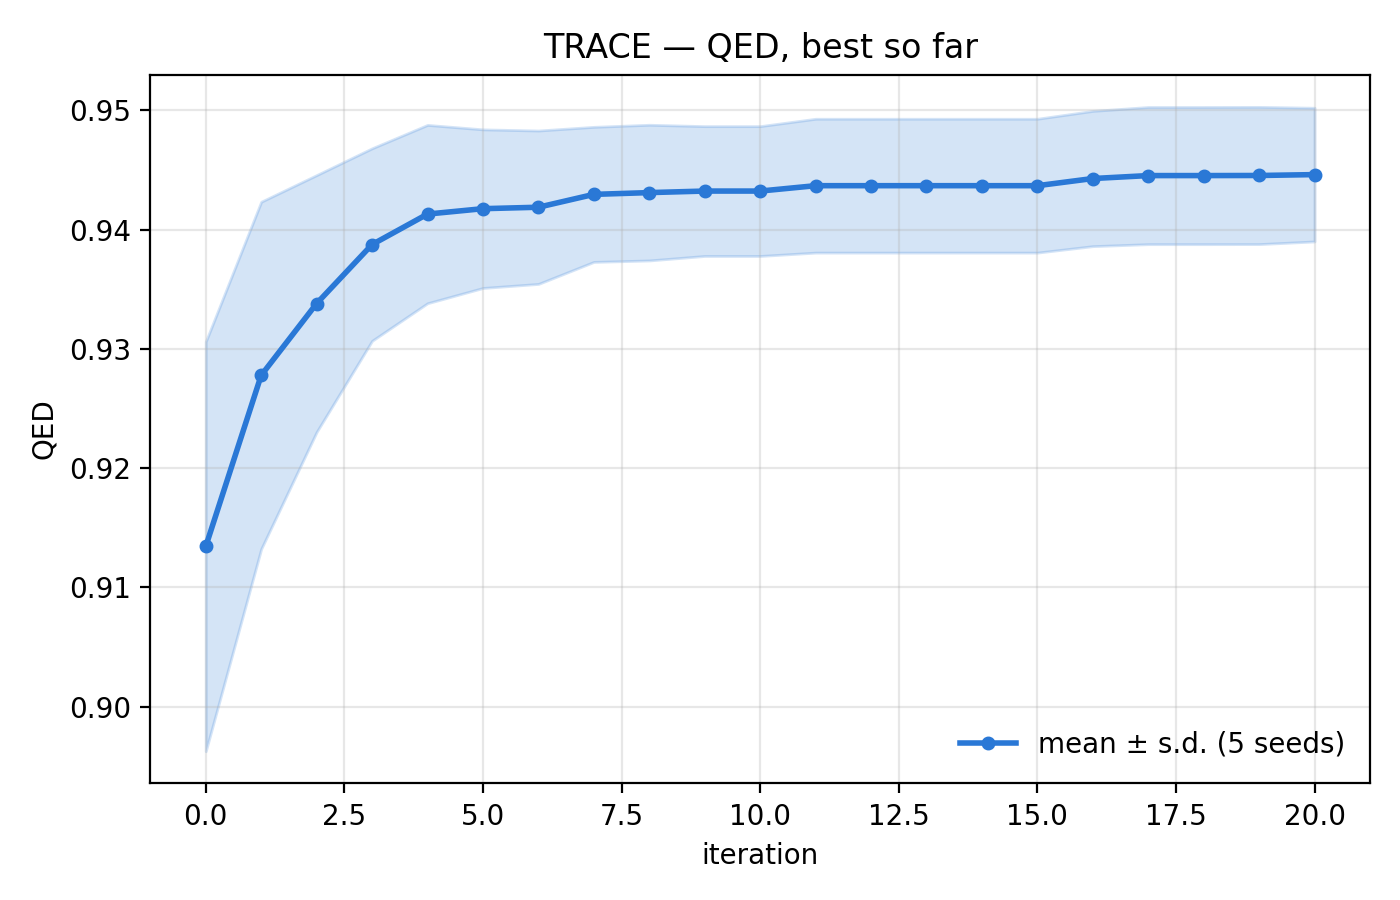

The table this chart was drawn from, first rows:
iteration, mean_best_so_far, std_best_so_far, seed_11, seed_22, seed_33, seed_44, seed_55
0, 0.9134, 0.01717, 0.9056, 0.9358, 0.93, 0.9065, 0.8892
1, 0.9278, 0.01456, 0.9146, 0.9442, 0.9316, 0.9412, 0.9073
2, 0.9338, 0.01077, 0.9234, 0.9475, 0.9377, 0.9412, 0.9191
3, 0.9387, 0.008072, 0.9434, 0.9475, 0.9377, 0.9412, 0.9239
4, 0.9413, 0.007477, 0.9434, 0.9483, 0.9402, 0.9472, 0.9275
5, 0.9418, 0.00665, 0.9434, 0.9483, 0.9402, 0.9472, 0.9297
6, 0.9419, 0.006432, 0.9434, 0.9483, 0.9402, 0.9472, 0.9303
7, 0.943, 0.005663, 0.9434, 0.9483, 0.9437, 0.9472, 0.9323
8, 0.9431, 0.005689, 0.9434, 0.9483, 0.9444, 0.9472, 0.9323
9, 0.9432, 0.005444, 0.9434, 0.9483, 0.9444, 0.9472, 0.9329
10, 0.9432, 0.005444, 0.9434, 0.9483, 0.9444, 0.9472, 0.9329
11, 0.9437, 0.005613, 0.9434, 0.9483, 0.9467, 0.9472, 0.9329
12, 0.9437, 0.005613, 0.9434, 0.9483, 0.9467, 0.9472, 0.9329
13, 0.9437, 0.005613, 0.9434, 0.9483, 0.9467, 0.9472, 0.9329
14, 0.9437, 0.005613, 0.9434, 0.9483, 0.9467, 0.9472, 0.9329
15, 0.9437, 0.005613, 0.9434, 0.9483, 0.9467, 0.9472, 0.9329
16, 0.9443, 0.005671, 0.9456, 0.9483, 0.9473, 0.9472, 0.9331
17, 0.9445, 0.005751, 0.9469, 0.9483, 0.9473, 0.9472, 0.9331
18, 0.9445, 0.005751, 0.9469, 0.9483, 0.9473, 0.9472, 0.9331
19, 0.9445, 0.005754, 0.9469, 0.9483, 0.9473, 0.9472, 0.9331
20, 0.9446, 0.005605, 0.9469, 0.9483, 0.9473, 0.9472, 0.9334
